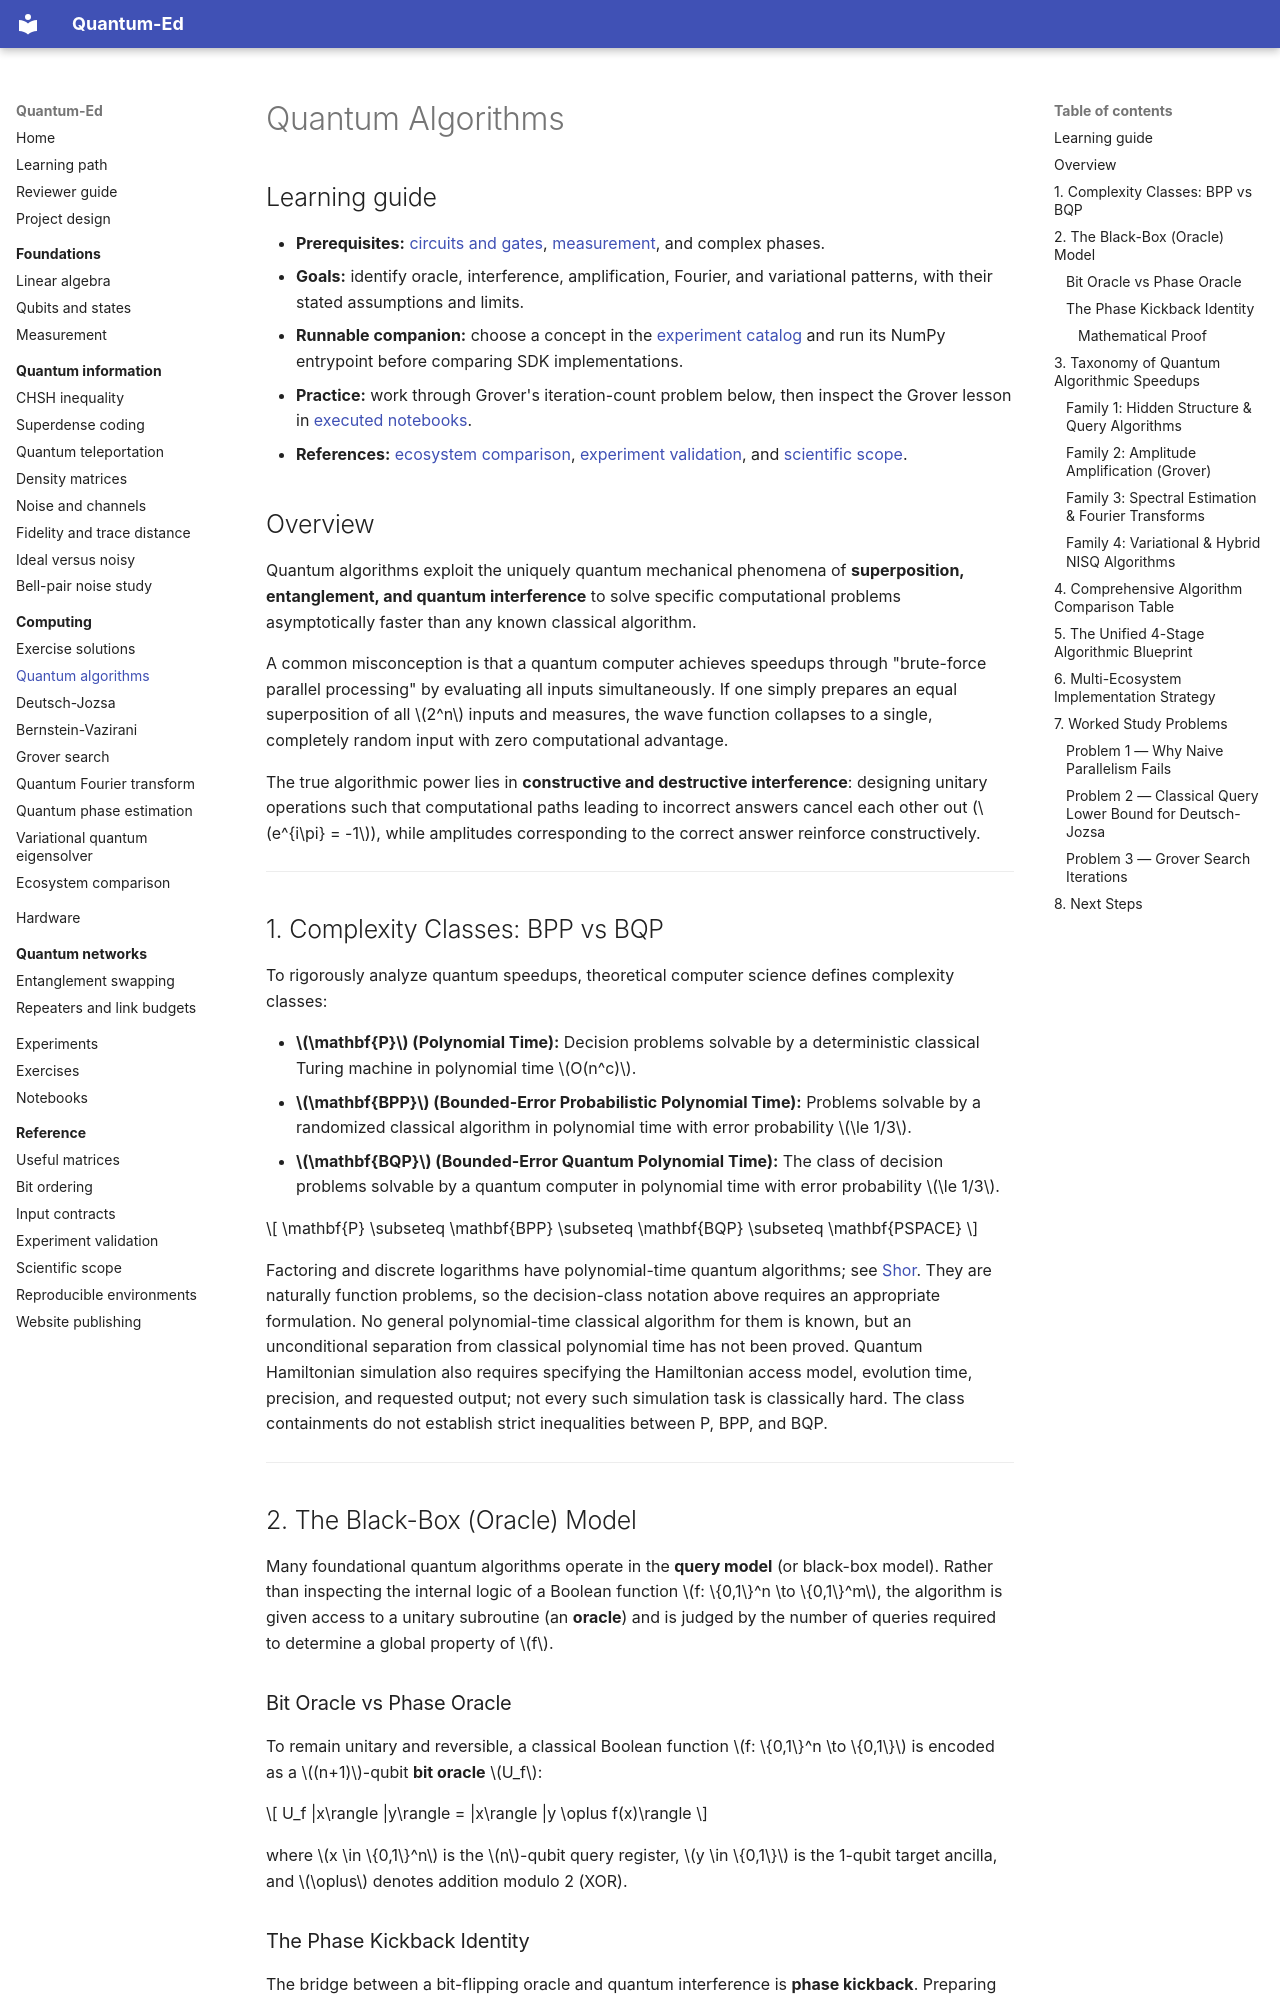

repository: cicixgliamici/quantum_ed · page: 10-quantum-algorithms/index.html · generator: mkdocs

# Quantum Algorithms

## Learning guide

- **Prerequisites:** [circuits and gates](../05-circuits-and-gates/README.md), [measurement](../03-measurement/README.md), and complex phases.
- **Goals:** identify oracle, interference, amplification, Fourier, and variational patterns, with their stated assumptions and limits.
- **Runnable companion:** choose a concept in the [experiment catalog](../experiments.md) and run its NumPy entrypoint before comparing SDK implementations.
- **Practice:** work through Grover's iteration-count problem below, then inspect the Grover lesson in [executed notebooks](../notebooks.md).
- **References:** [ecosystem comparison](language-comparison.md), [experiment validation](../reference/experiment-validation.md), and [scientific scope](../reference/scientific-scope.md).

## Overview

Quantum algorithms exploit the uniquely quantum mechanical phenomena of **superposition, entanglement, and quantum interference** to solve specific computational problems asymptotically faster than any known classical algorithm.

A common misconception is that a quantum computer achieves speedups through "brute-force parallel processing" by evaluating all inputs simultaneously. If one simply prepares an equal superposition of all $2^n$ inputs and measures, the wave function collapses to a single, completely random input with zero computational advantage.

The true algorithmic power lies in **constructive and destructive interference**: designing unitary operations such that computational paths leading to incorrect answers cancel each other out ($e^{i\pi} = -1$), while amplitudes corresponding to the correct answer reinforce constructively.

---

## 1. Complexity Classes: BPP vs BQP

To rigorously analyze quantum speedups, theoretical computer science defines complexity classes:

- **$\mathbf{P}$ (Polynomial Time):** Decision problems solvable by a deterministic classical Turing machine in polynomial time $O(n^c)$.
- **$\mathbf{BPP}$ (Bounded-Error Probabilistic Polynomial Time):** Problems solvable by a randomized classical algorithm in polynomial time with error probability $\le 1/3$.
- **$\mathbf{BQP}$ (Bounded-Error Quantum Polynomial Time):** The class of decision problems solvable by a quantum computer in polynomial time with error probability $\le 1/3$.

$$
\mathbf{P} \subseteq \mathbf{BPP} \subseteq \mathbf{BQP} \subseteq \mathbf{PSPACE}
$$

Factoring and discrete logarithms have polynomial-time quantum algorithms;
see [Shor](https://arxiv.org/abs/quant-ph/9508027). They are naturally function
problems, so the decision-class notation above requires an appropriate
formulation. No general polynomial-time classical algorithm for them is known,
but an unconditional separation from classical polynomial time has not been
proved. Quantum Hamiltonian simulation also requires specifying the Hamiltonian
access model, evolution time, precision, and requested output; not every such
simulation task is classically hard. The class containments do not establish
strict inequalities between P, BPP, and BQP.

---

## 2. The Black-Box (Oracle) Model

Many foundational quantum algorithms operate in the **query model** (or black-box model). Rather than inspecting the internal logic of a Boolean function $f: \{0,1\}^n \to \{0,1\}^m$, the algorithm is given access to a unitary subroutine (an **oracle**) and is judged by the number of queries required to determine a global property of $f$.

### Bit Oracle vs Phase Oracle

To remain unitary and reversible, a classical Boolean function $f: \{0,1\}^n \to \{0,1\}$ is encoded as a $(n+1)$-qubit **bit oracle** $U_f$:

$$
U_f |x\rangle |y\rangle = |x\rangle |y \oplus f(x)\rangle
$$

where $x \in \{0,1\}^n$ is the $n$-qubit query register, $y \in \{0,1\}$ is the 1-qubit target ancilla, and $\oplus$ denotes addition modulo 2 (XOR).
